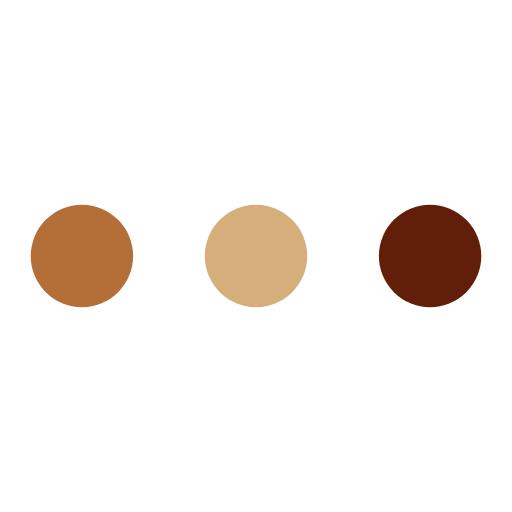
t = 0.00 s
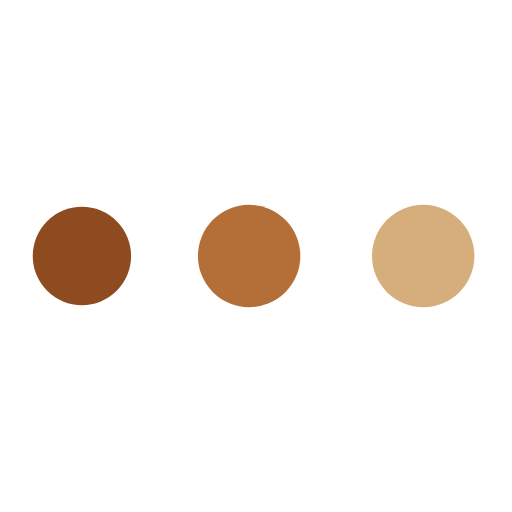
t = 0.19 s
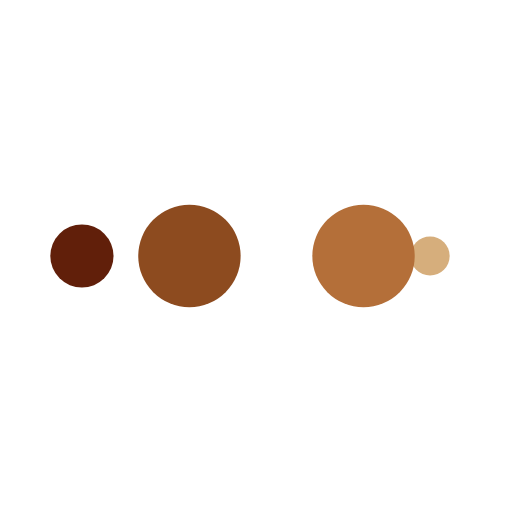
t = 0.31 s
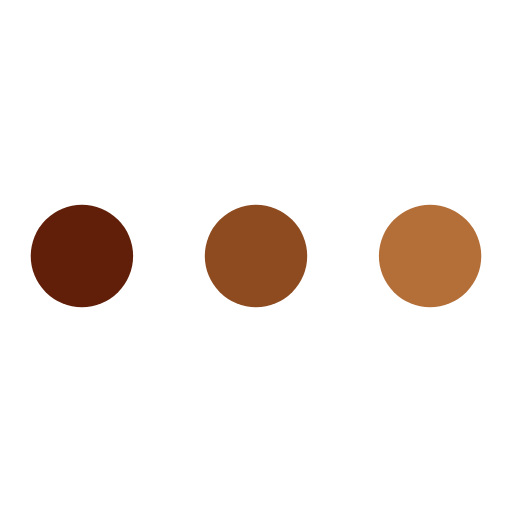
t = 0.50 s
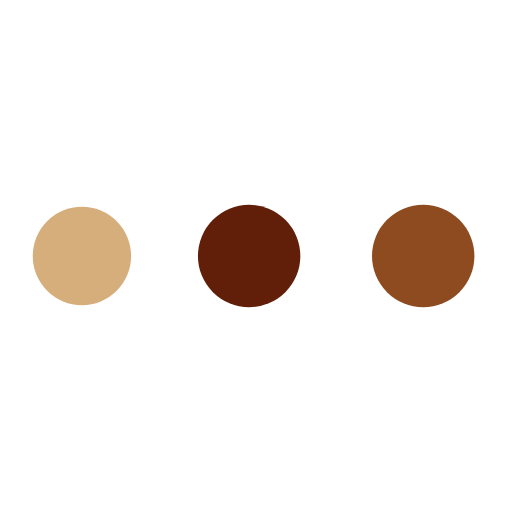
t = 0.69 s
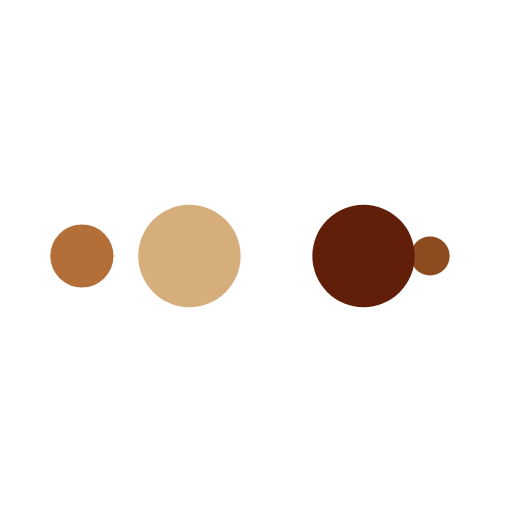
t = 0.81 s

The animated SVG that drew these frames (rendered in a browser with its animation timeline set to each time). Animation: 10 SMIL elements (animate=10); one cycle of 1.00 s, repeats indefinitely.

<svg xmlns="http://www.w3.org/2000/svg" viewBox="0 0 100 100" preserveAspectRatio="xMidYMid" width="200" height="200" style="shape-rendering: auto; display: block; background: rgb(255, 255, 255);" xmlns:xlink="http://www.w3.org/1999/xlink"><g><circle fill="#611f0a" r="10" cy="50" cx="84">
    <animate begin="0s" keySplines="0 0.5 0.5 1" values="10;0" keyTimes="0;1" calcMode="spline" dur="0.25s" repeatCount="indefinite" attributeName="r"></animate>
    <animate begin="0s" values="#611f0a;#d6ae7c;#b46f39;#8d4b1f;#611f0a" keyTimes="0;0.25;0.5;0.75;1" calcMode="discrete" dur="1s" repeatCount="indefinite" attributeName="fill"></animate>
</circle><circle fill="#611f0a" r="10" cy="50" cx="16">
  <animate begin="0s" keySplines="0 0.5 0.5 1;0 0.5 0.5 1;0 0.5 0.5 1;0 0.5 0.5 1" values="0;0;10;10;10" keyTimes="0;0.25;0.5;0.75;1" calcMode="spline" dur="1s" repeatCount="indefinite" attributeName="r"></animate>
  <animate begin="0s" keySplines="0 0.5 0.5 1;0 0.5 0.5 1;0 0.5 0.5 1;0 0.5 0.5 1" values="16;16;16;50;84" keyTimes="0;0.25;0.5;0.75;1" calcMode="spline" dur="1s" repeatCount="indefinite" attributeName="cx"></animate>
</circle><circle fill="#8d4b1f" r="10" cy="50" cx="50">
  <animate begin="-0.25s" keySplines="0 0.5 0.5 1;0 0.5 0.5 1;0 0.5 0.5 1;0 0.5 0.5 1" values="0;0;10;10;10" keyTimes="0;0.25;0.5;0.75;1" calcMode="spline" dur="1s" repeatCount="indefinite" attributeName="r"></animate>
  <animate begin="-0.25s" keySplines="0 0.5 0.5 1;0 0.5 0.5 1;0 0.5 0.5 1;0 0.5 0.5 1" values="16;16;16;50;84" keyTimes="0;0.25;0.5;0.75;1" calcMode="spline" dur="1s" repeatCount="indefinite" attributeName="cx"></animate>
</circle><circle fill="#b46f39" r="10" cy="50" cx="84">
  <animate begin="-0.5s" keySplines="0 0.5 0.5 1;0 0.5 0.5 1;0 0.5 0.5 1;0 0.5 0.5 1" values="0;0;10;10;10" keyTimes="0;0.25;0.5;0.75;1" calcMode="spline" dur="1s" repeatCount="indefinite" attributeName="r"></animate>
  <animate begin="-0.5s" keySplines="0 0.5 0.5 1;0 0.5 0.5 1;0 0.5 0.5 1;0 0.5 0.5 1" values="16;16;16;50;84" keyTimes="0;0.25;0.5;0.75;1" calcMode="spline" dur="1s" repeatCount="indefinite" attributeName="cx"></animate>
</circle><circle fill="#d6ae7c" r="10" cy="50" cx="16">
  <animate begin="-0.75s" keySplines="0 0.5 0.5 1;0 0.5 0.5 1;0 0.5 0.5 1;0 0.5 0.5 1" values="0;0;10;10;10" keyTimes="0;0.25;0.5;0.75;1" calcMode="spline" dur="1s" repeatCount="indefinite" attributeName="r"></animate>
  <animate begin="-0.75s" keySplines="0 0.5 0.5 1;0 0.5 0.5 1;0 0.5 0.5 1;0 0.5 0.5 1" values="16;16;16;50;84" keyTimes="0;0.25;0.5;0.75;1" calcMode="spline" dur="1s" repeatCount="indefinite" attributeName="cx"></animate>
</circle><g></g></g><!-- [ldio] generated by https://loading.io --></svg>
